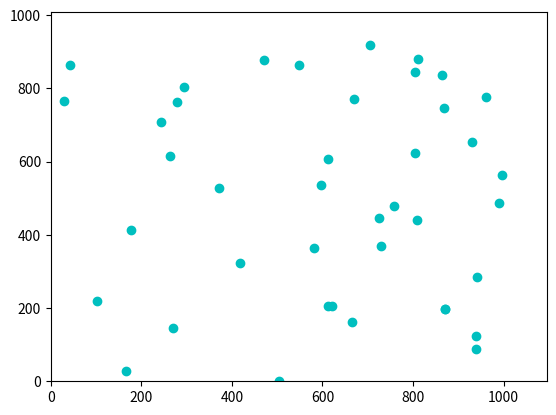

Generate this figure with matplotlib:
import random
import operator
import matplotlib.pyplot as plt


class Graph(object):
    def __init__(self, cost_matrix: list, rank: int):
        """
        :param cost_matrix:
        :param rank: rank of the cost matrix
        """
        self.matrix = cost_matrix
        self.rank = rank
        self.pheromone = [[1 / (rank * rank)
                           for j in range(rank)] for i in range(rank)]


def create_cities(n_cities):
    cities = []
    points = []
    for i in range(n_cities):
        x = random.uniform(0, 1000)
        y = random.uniform(0, 1000)
        cities.append(dict(index=i+1, x=x, y=y))
        points.append((x, y))
    points.append(points[0])
    return cities, points


def plot(points, path: list, showPath=True):
    x = []
    y = []
    for point in points:
        x.append(point[0])
        y.append(point[1])
    y = list(map(operator.sub, [max(y) for i in range(len(points))], y))
    plt.plot(x, y, 'co')
    if showPath:
        for _ in range(1, len(path)):
            i = path[_ - 1]
            j = path[_]
            plt.arrow(x[i], y[i], x[j] - x[i], y[j] - y[i],
                      color='r', length_includes_head=True)

    plt.xlim(0, max(x) * 1.1)
    plt.ylim(0, max(y) * 1.1)
    plt.show()


def main():

    cities, points = create_cities(40)
    plot(points, [], False)


main()
